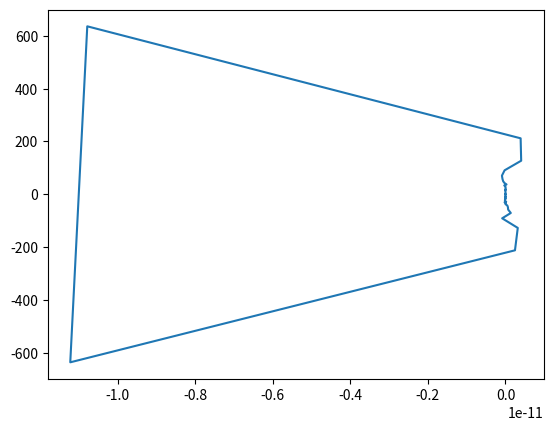

Write the Python code that produced this figure.
import matplotlib.pyplot as plt
import numpy as np


thetas = np.linspace(0,2*np.pi,1000)
r = 1

RGammas = r*np.cos(thetas)
CGammas = r*np.sin(thetas)

Gammas = RGammas + CGammas*1j

Ys = (1-Gammas)/(1+Gammas)

#plt.plot(Gammas.real,Gammas.imag)
plt.plot(Ys.real,Ys.imag)
plt.show()
